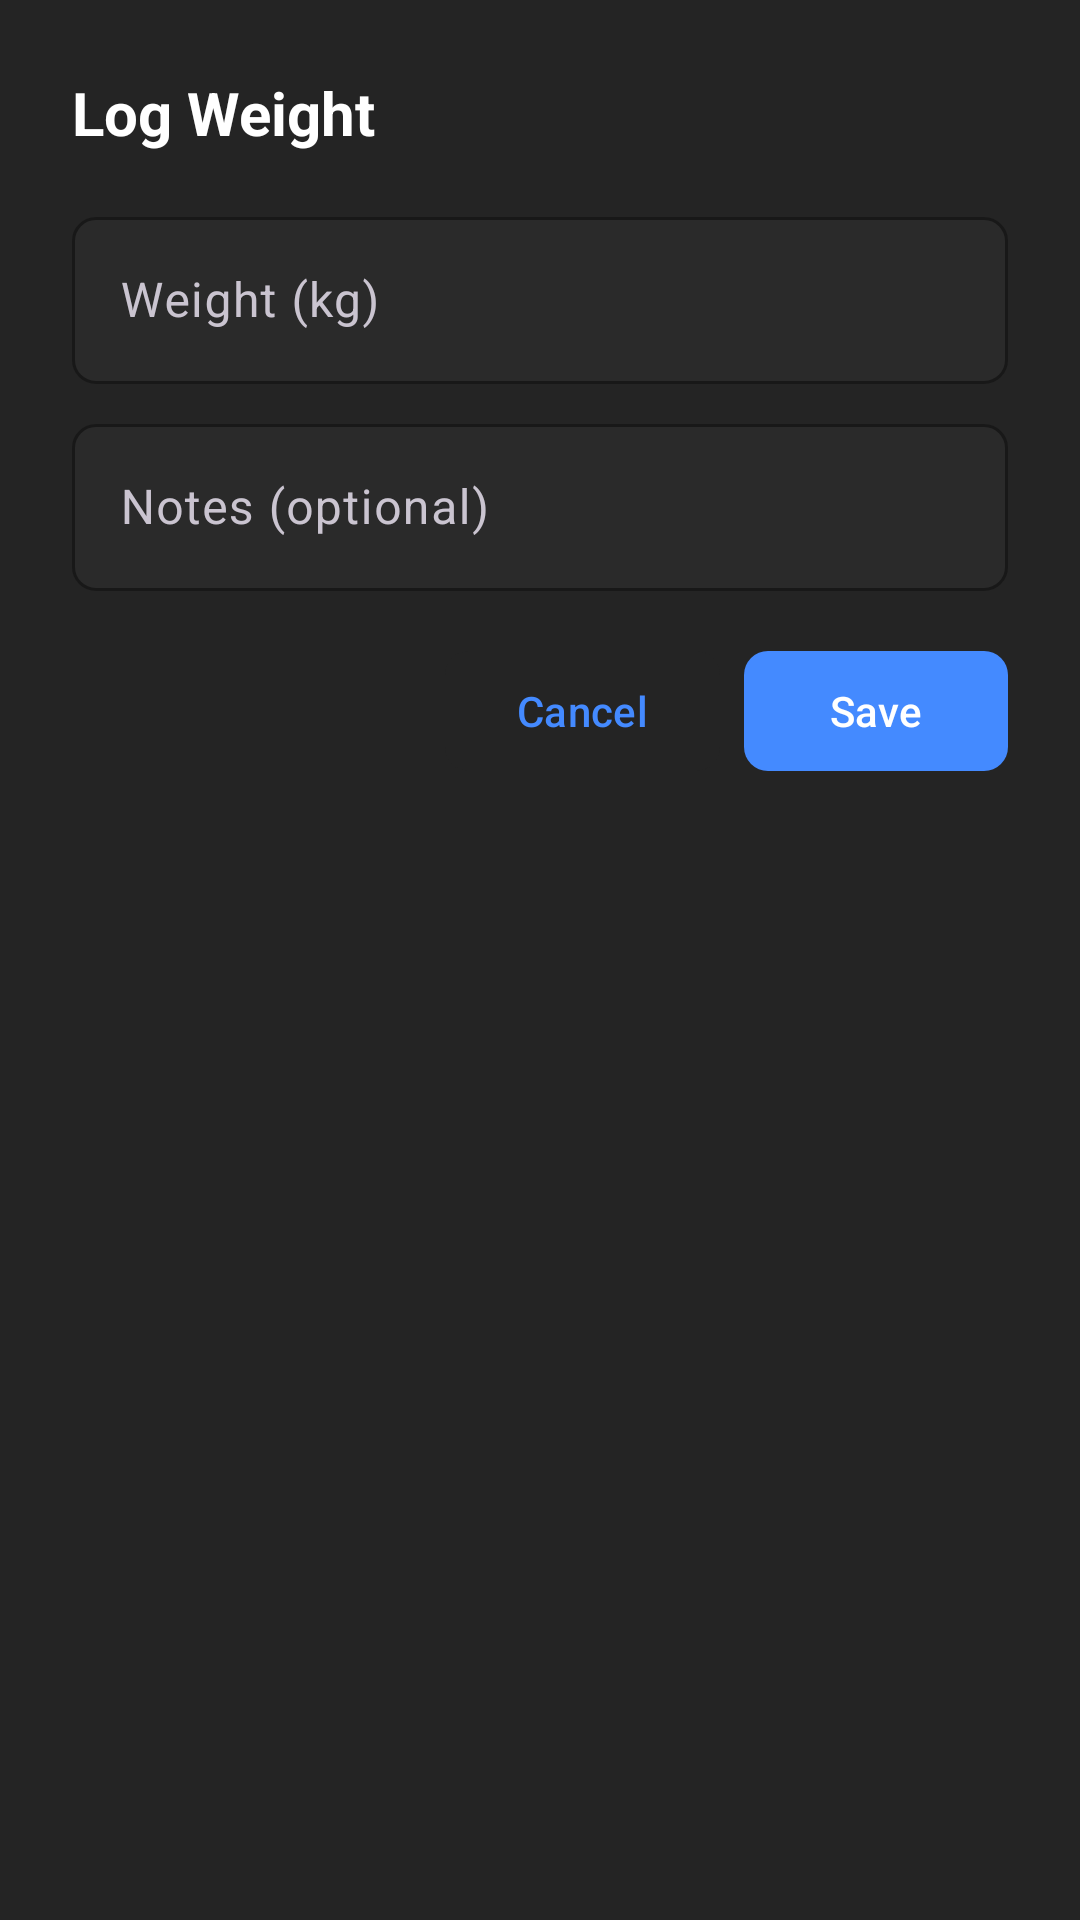

Android layout source for this screen:
<!-- AndroidManifest.xml: application theme Theme.Gymtracker -->
<!-- res/layout/dialog_log_weight.xml -->
<?xml version="1.0" encoding="utf-8"?>
<LinearLayout
    xmlns:android="http://schemas.android.com/apk/res/android"
    xmlns:app="http://schemas.android.com/apk/res-auto"
    android:layout_width="match_parent"
    android:layout_height="wrap_content"
    android:orientation="vertical"
    android:padding="@dimen/spacing_lg"
    android:background="@color/background_elevated">

    <TextView
        android:layout_width="wrap_content"
        android:layout_height="wrap_content"
        android:text="@string/log_weight"
        android:textColor="@color/text_primary"
        android:textSize="@dimen/text_heading"
        android:textStyle="bold" />

    <com.google.android.material.textfield.TextInputLayout
        android:layout_width="match_parent"
        android:layout_height="wrap_content"
        android:layout_marginTop="@dimen/spacing_md"
        android:hint="@string/weight_kg"
        style="@style/Widget.GymTracker.TextInputLayout">

        <com.google.android.material.textfield.TextInputEditText
            android:id="@+id/etWeight"
            android:layout_width="match_parent"
            android:layout_height="wrap_content"
            android:inputType="numberDecimal"
            android:textColor="@color/text_primary" />
    </com.google.android.material.textfield.TextInputLayout>

    <com.google.android.material.textfield.TextInputLayout
        android:layout_width="match_parent"
        android:layout_height="wrap_content"
        android:layout_marginTop="@dimen/spacing_sm"
        android:hint="@string/notes"
        style="@style/Widget.GymTracker.TextInputLayout">

        <com.google.android.material.textfield.TextInputEditText
            android:id="@+id/etNotes"
            android:layout_width="match_parent"
            android:layout_height="wrap_content"
            android:inputType="textMultiLine"
            android:textColor="@color/text_primary" />
    </com.google.android.material.textfield.TextInputLayout>

    <LinearLayout
        android:layout_width="match_parent"
        android:layout_height="wrap_content"
        android:layout_marginTop="@dimen/spacing_md"
        android:gravity="end"
        android:orientation="horizontal">

        <com.google.android.material.button.MaterialButton
            android:id="@+id/btnCancel"
            style="@style/Widget.GymTracker.Button.Secondary"
            android:layout_width="wrap_content"
            android:layout_height="wrap_content"
            android:text="@string/cancel" />

        <com.google.android.material.button.MaterialButton
            android:id="@+id/btnSave"
            style="@style/Widget.GymTracker.Button.Primary"
            android:layout_width="wrap_content"
            android:layout_height="wrap_content"
            android:layout_marginStart="@dimen/spacing_sm"
            android:text="@string/save" />
    </LinearLayout>
</LinearLayout>
<!-- resources referenced by this layout -->
<resources>
  <color name="background_elevated">#FF242424</color>
  <color name="text_primary">#FFFFFFFF</color>
  <dimen name="spacing_lg">24dp</dimen>
  <dimen name="spacing_md">16dp</dimen>
  <dimen name="spacing_sm">8dp</dimen>
  <dimen name="text_heading">20sp</dimen>
  <string name="cancel">Cancel</string>
  <string name="log_weight">Log Weight</string>
  <string name="notes">Notes (optional)</string>
  <string name="save">Save</string>
  <string name="weight_kg">Weight (kg)</string>
  <style name="Widget.GymTracker.Button.Primary" parent="Widget.Material3.Button">
          <item name="backgroundTint">@color/blue_primary</item>
          <item name="android:textColor">@color/white</item>
          <item name="cornerRadius">@dimen/button_corner_radius</item>
      </style>
  <style name="Widget.GymTracker.Button.Secondary" parent="Widget.Material3.Button.TonalButton">
          <item name="backgroundTint">@color/background_elevated</item>
          <item name="android:textColor">@color/blue_primary</item>
          <item name="cornerRadius">@dimen/button_corner_radius</item>
      </style>
  <style name="Widget.GymTracker.TextInputLayout" parent="Widget.Material3.TextInputLayout.OutlinedBox">
          <item name="boxBackgroundColor">@color/background_input</item>
          <item name="boxStrokeColor">@color/blue_primary</item>
          <item name="hintTextColor">@color/text_secondary</item>
          <item name="boxCornerRadiusTopStart">@dimen/input_corner_radius</item>
          <item name="boxCornerRadiusTopEnd">@dimen/input_corner_radius</item>
          <item name="boxCornerRadiusBottomStart">@dimen/input_corner_radius</item>
          <item name="boxCornerRadiusBottomEnd">@dimen/input_corner_radius</item>
      </style>
  <style name="Theme.Gymtracker" parent="Theme.Material3.Dark.NoActionBar">
          <item name="colorPrimary">@color/blue_primary</item>
          <item name="colorPrimaryVariant">@color/blue_dark</item>
          <item name="colorOnPrimary">@color/white</item>
          <item name="colorSecondary">@color/green_secondary</item>
          <item name="colorSecondaryVariant">@color/green_dark</item>
          <item name="colorOnSecondary">@color/black</item>
          <item name="colorError">@color/red_error</item>
          <item name="colorOnError">@color/black</item>
          <item name="android:colorBackground">@color/background_primary</item>
          <item name="colorSurface">@color/background_card</item>
          <item name="colorOnSurface">@color/text_primary</item>
          <item name="android:statusBarColor">@color/background_primary</item>
          <item name="android:navigationBarColor">@color/bottom_nav_background</item>
          <item name="android:windowBackground">@color/background_primary</item>
  
          
          <item name="textInputStyle">@style/Widget.GymTracker.TextInputLayout</item>
  
          
          <item name="bottomSheetDialogTheme">@style/Theme.GymTracker.BottomSheet</item>
      </style>
  <color name="blue_primary">#FF448AFF</color>
  <color name="white">#FFFFFFFF</color>
  <dimen name="button_corner_radius">8dp</dimen>
  <color name="background_input">#FF2A2A2A</color>
  <color name="text_secondary">#FFB3B3B3</color>
  <dimen name="input_corner_radius">8dp</dimen>
  <color name="blue_dark">#FF1565C0</color>
  <color name="green_secondary">#FF00E676</color>
  <color name="green_dark">#FF00C853</color>
  <color name="black">#FF000000</color>
  <color name="red_error">#FFCF6679</color>
  <color name="background_primary">#FF0D0D0D</color>
  <color name="background_card">#FF1A1A1A</color>
  <color name="bottom_nav_background">#FF141414</color>
  <style name="Theme.GymTracker.BottomSheet" parent="Theme.Material3.Dark.NoActionBar">
          <item name="android:colorBackground">@color/background_elevated</item>
      </style>
</resources>
